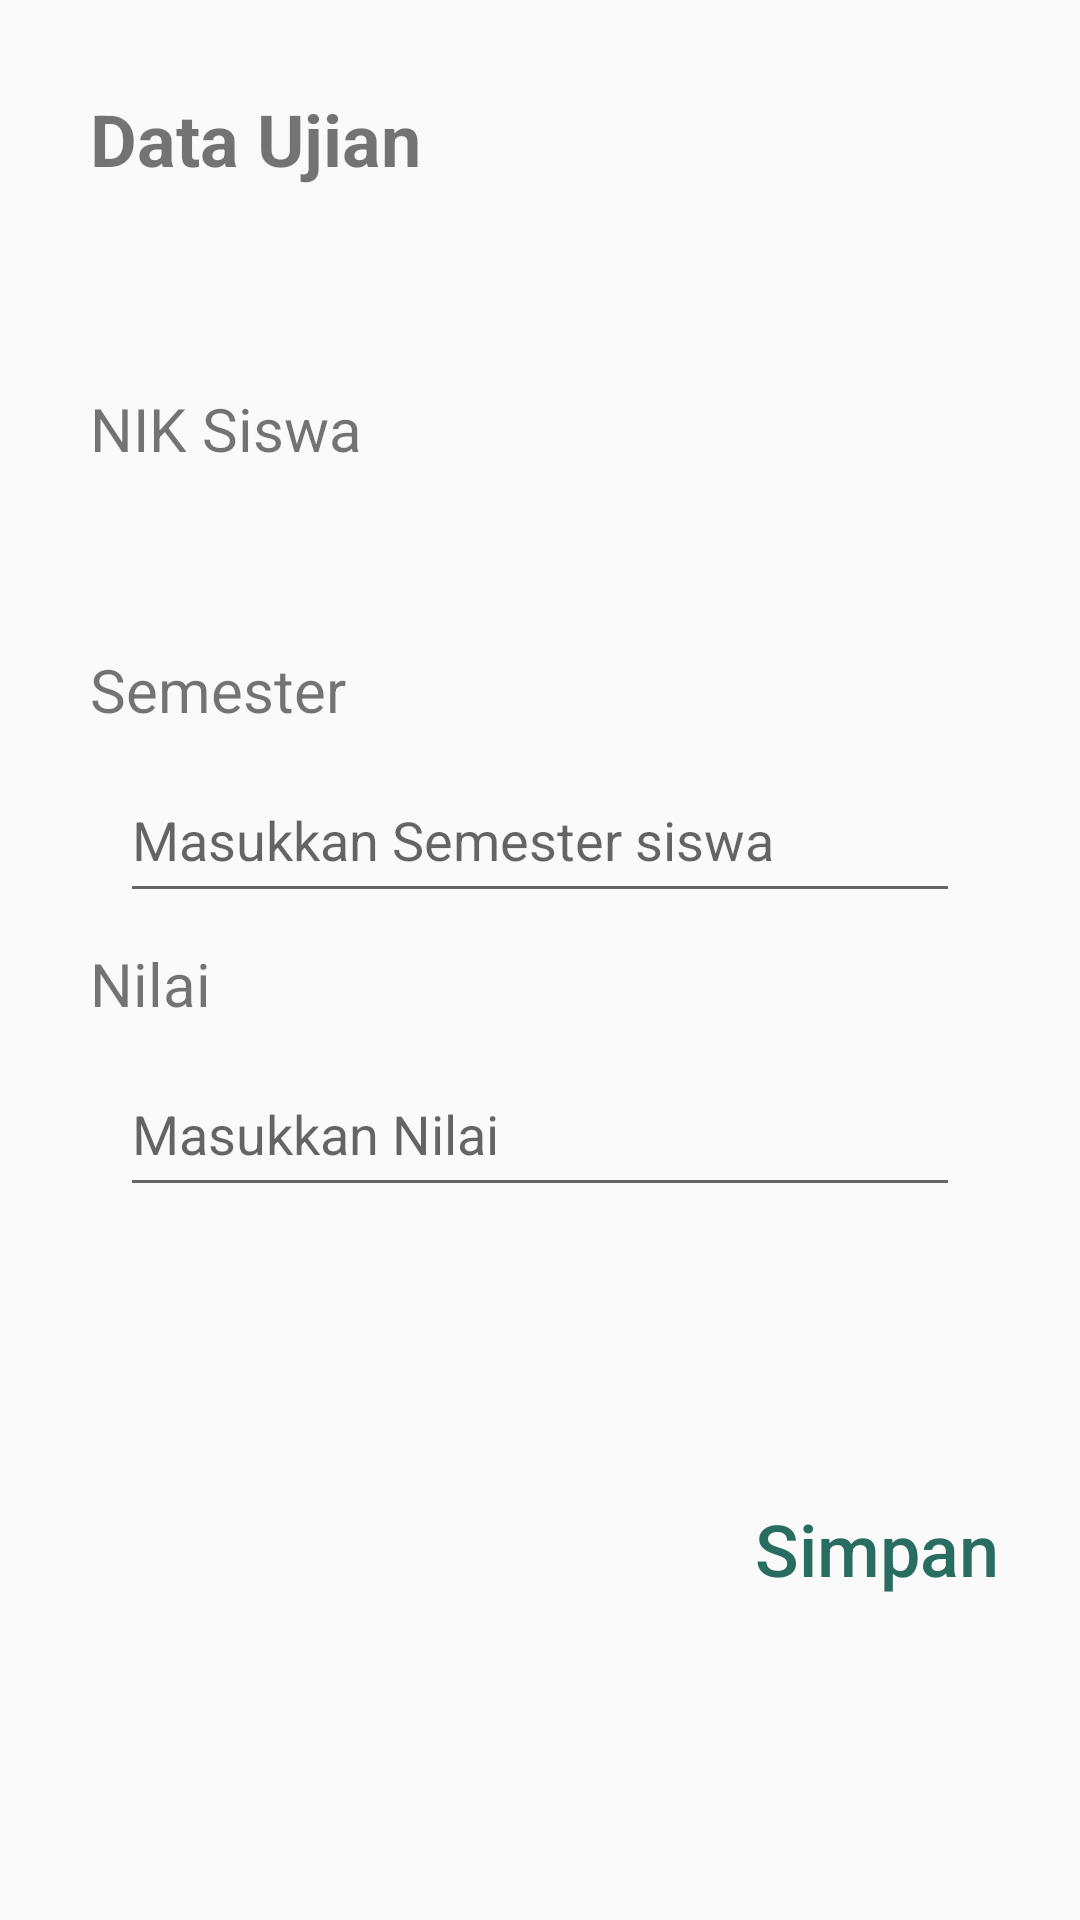

Android layout source for this screen:
<!-- AndroidManifest.xml: application theme Theme.Sekolahku -->
<!-- res/layout/activity_data_ujian.xml -->
<?xml version="1.0" encoding="utf-8"?>
<RelativeLayout xmlns:android="http://schemas.android.com/apk/res/android"
    xmlns:app="http://schemas.android.com/apk/res-auto"
    xmlns:tools="http://schemas.android.com/tools"
    android:layout_width="match_parent"
    android:layout_height="match_parent"
    tools:context=".DataUjian">
    <TextView
        android:id="@+id/textView15"
        android:layout_width="wrap_content"
        android:layout_height="wrap_content"
        android:textStyle="bold"
        android:textSize="24dp"
        android:layout_marginTop="30dp"
        android:layout_marginLeft="30dp"
        android:text="Data Ujian" />

    <TextView
        android:id="@+id/tanggal"
        android:layout_width="wrap_content"
        android:layout_height="wrap_content"
        android:text=""
        android:layout_below="@id/textView15"
        android:textSize="20dp"
        android:textStyle="bold"
        android:paddingRight="20dp"
        android:layout_alignParentRight="true"/>

    <TextView
        android:id="@+id/textView2"
        android:layout_width="match_parent"
        android:layout_height="wrap_content"
        android:textSize="20dp"
        android:layout_marginTop="40dp"
        android:layout_marginLeft="30dp"
        android:layout_below="@id/tanggal"
        android:text="NIK Siswa" />
    <Spinner
        android:id="@+id/spinnerNik"
        android:layout_width="match_parent"
        android:layout_height="50dp"
        android:layout_marginLeft="30dp"
        android:layout_marginRight="30dp"
        android:layout_below="@id/textView2"
        android:background="@drawable/buttonlengkungsecond" />



    <TextView
        android:id="@+id/textView1"
        android:layout_width="match_parent"
        android:layout_height="wrap_content"
        android:textSize="20dp"
        android:layout_marginTop="10dp"
        android:layout_marginLeft="30dp"
        android:layout_below="@id/spinnerNik"
        android:text="Semester" />
    <com.google.android.material.textfield.TextInputLayout
        android:layout_width="match_parent"
        android:layout_height="wrap_content"
        android:id="@+id/durasi"
        android:paddingStart="10dp"
        android:paddingEnd="10dp"
        android:layout_marginLeft="30dp"
        android:layout_marginRight="30dp"
        android:layout_below="@id/textView1"
        android:background="@drawable/buttonlengkungsecond">

        <com.google.android.material.textfield.TextInputEditText
            android:id="@+id/durasilatihan"
            android:layout_width="match_parent"
            android:layout_height="50dp"
            android:hint="Masukkan Semester siswa"
            android:textColorHint="@color/black"
            android:inputType="number" />

    </com.google.android.material.textfield.TextInputLayout>



    <TextView
        android:id="@+id/textView3"
        android:layout_width="match_parent"
        android:layout_height="wrap_content"
        android:textSize="20dp"
        android:layout_marginTop="10dp"
        android:layout_marginLeft="30dp"
        android:layout_below="@id/durasi"
        android:text="Nilai" />
    <com.google.android.material.textfield.TextInputLayout
        android:layout_width="match_parent"
        android:layout_height="wrap_content"
        android:id="@+id/kakal"
        android:paddingStart="10dp"
        android:paddingEnd="10dp"
        android:layout_marginLeft="30dp"
        android:layout_marginRight="30dp"
        android:layout_below="@id/textView3"
        android:background="@drawable/buttonlengkungsecond">

        <com.google.android.material.textfield.TextInputEditText
            android:id="@+id/kkal"
            android:layout_width="match_parent"
            android:layout_height="50dp"
            android:hint="Masukkan Nilai"
            android:textColorHint="@color/black"
            android:inputType="number" />

    </com.google.android.material.textfield.TextInputLayout>

    <Button
        android:id="@+id/button2"
        android:layout_width="135dp"
        android:textAllCaps="false"
        android:background="@drawable/buttonlengkungsecond"
        android:textSize="24dp"
        android:layout_alignParentRight="true"
        android:layout_below="@id/kakal"
        android:layout_marginTop="90dp"
        android:textColor="#296D60"
        android:layout_height="wrap_content"
        android:text="Simpan" />

</RelativeLayout>
<!-- resources referenced by this layout -->
<resources>
  <color name="black">#FF000000</color>
  <style name="Theme.Sekolahku" parent="Theme.AppCompat.Light.NoActionBar">
          
          <item name="colorPrimary">@color/purple_500</item>
          <item name="colorPrimaryVariant">@color/purple_700</item>
          <item name="colorOnPrimary">@color/white</item>
          
          <item name="colorSecondary">@color/teal_200</item>
          <item name="colorSecondaryVariant">@color/teal_700</item>
          <item name="colorOnSecondary">@color/black</item>
          
          <item name="android:statusBarColor">?attr/colorPrimaryVariant</item>
          
      </style>
  <color name="purple_500">#FF6200EE</color>
  <color name="purple_700">#FF3700B3</color>
  <color name="white">#FFFFFFFF</color>
  <color name="teal_200">#FF03DAC5</color>
  <color name="teal_700">#FF018786</color>
</resources>
